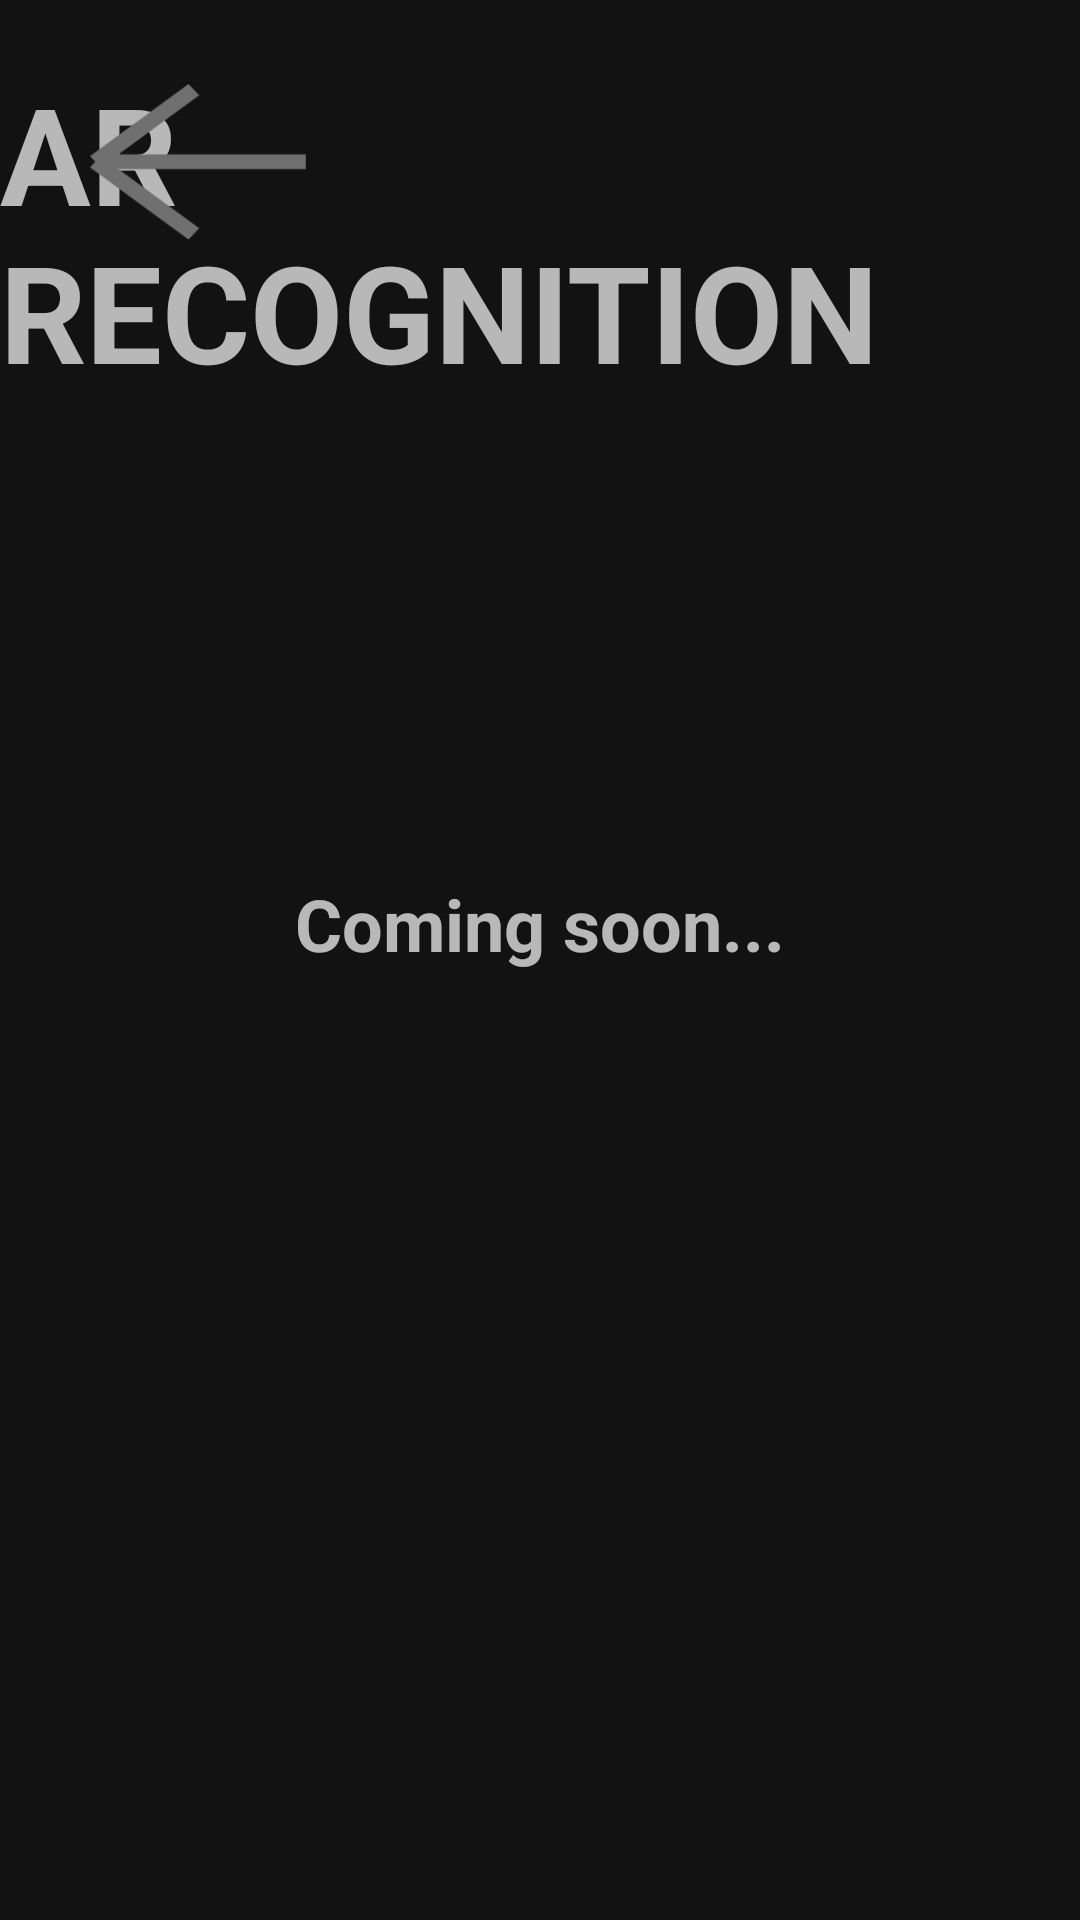

Layout XML and referenced resources for this Android screen:
<!-- AndroidManifest.xml: application theme Theme.YouMatter -->
<!-- res/layout/activity_a_r_screen.xml -->
<?xml version="1.0" encoding="utf-8"?>
<androidx.constraintlayout.widget.ConstraintLayout xmlns:android="http://schemas.android.com/apk/res/android"
    xmlns:app="http://schemas.android.com/apk/res-auto"
    xmlns:tools="http://schemas.android.com/tools"
    android:layout_width="match_parent"
    android:layout_height="match_parent"
    tools:context=".ARScreen">

    <TextView
        android:id="@+id/chatbotsoon2"
        android:layout_width="wrap_content"
        android:layout_height="wrap_content"
        android:layout_marginStart="124dp"
        android:layout_marginLeft="124dp"
        android:layout_marginEnd="124dp"
        android:layout_marginRight="124dp"
        android:layout_marginBottom="316dp"
        android:text="Coming soon..."
        android:textSize="24sp"
        android:textStyle="bold"
        app:layout_constraintBottom_toBottomOf="parent"
        app:layout_constraintEnd_toEndOf="parent"
        app:layout_constraintStart_toStartOf="parent" />

    <TextView
        android:id="@+id/artitle"
        android:layout_width="wrap_content"
        android:layout_height="wrap_content"
        android:layout_marginStart="25dp"
        android:layout_marginLeft="25dp"
        android:layout_marginEnd="25dp"
        android:layout_marginRight="25dp"
        android:layout_marginBottom="158dp"
        android:text="AR RECOGNITION"
        android:textSize="45sp"
        android:textStyle="bold"
        app:layout_constraintBottom_toTopOf="@+id/chatbotsoon2"
        app:layout_constraintEnd_toEndOf="parent"
        app:layout_constraintStart_toStartOf="parent" />

    <Button
        android:id="@+id/backbutton3"
        android:layout_width="72dp"
        android:layout_height="52dp"
        android:layout_marginStart="30dp"
        android:layout_marginLeft="30dp"
        android:layout_marginTop="28dp"
        android:layout_marginEnd="322dp"
        android:layout_marginRight="322dp"
        android:background="@drawable/arrow"
        android:onClick="backtomain"
        app:layout_constraintEnd_toEndOf="parent"
        app:layout_constraintHorizontal_bias="0.0"
        app:layout_constraintStart_toStartOf="parent"
        app:layout_constraintTop_toTopOf="parent" />
</androidx.constraintlayout.widget.ConstraintLayout>
<!-- resources referenced by this layout -->
<resources>
  <!-- drawable arrow: png bitmap (drawable, 3437 bytes) -->
  <style name="Theme.YouMatter" parent="Theme.MaterialComponents.NoActionBar">
          
          <item name="colorPrimary">@color/purple_500</item>
          <item name="colorPrimaryVariant">@color/purple_700</item>
          <item name="colorOnPrimary">@color/white</item>
          
          <item name="colorSecondary">@color/teal_200</item>
          <item name="colorSecondaryVariant">@color/teal_700</item>
          <item name="colorOnSecondary">@color/black</item>
          
          <item name="android:statusBarColor" tools:targetApi="l">?attr/colorPrimaryVariant</item>
          
      </style>
  <!-- not gathered from this repository: default colours our renderer supplied (Android Studio template values) -->
  <color name="purple_500">#FF6200EE</color>
  <color name="purple_700">#FF3700B3</color>
  <color name="teal_200">#FF03DAC5</color>
  <color name="teal_700">#FF018786</color>
  <color name="black">#FF000000</color>
  <color name="white">#FFFFFFFF</color>
</resources>
